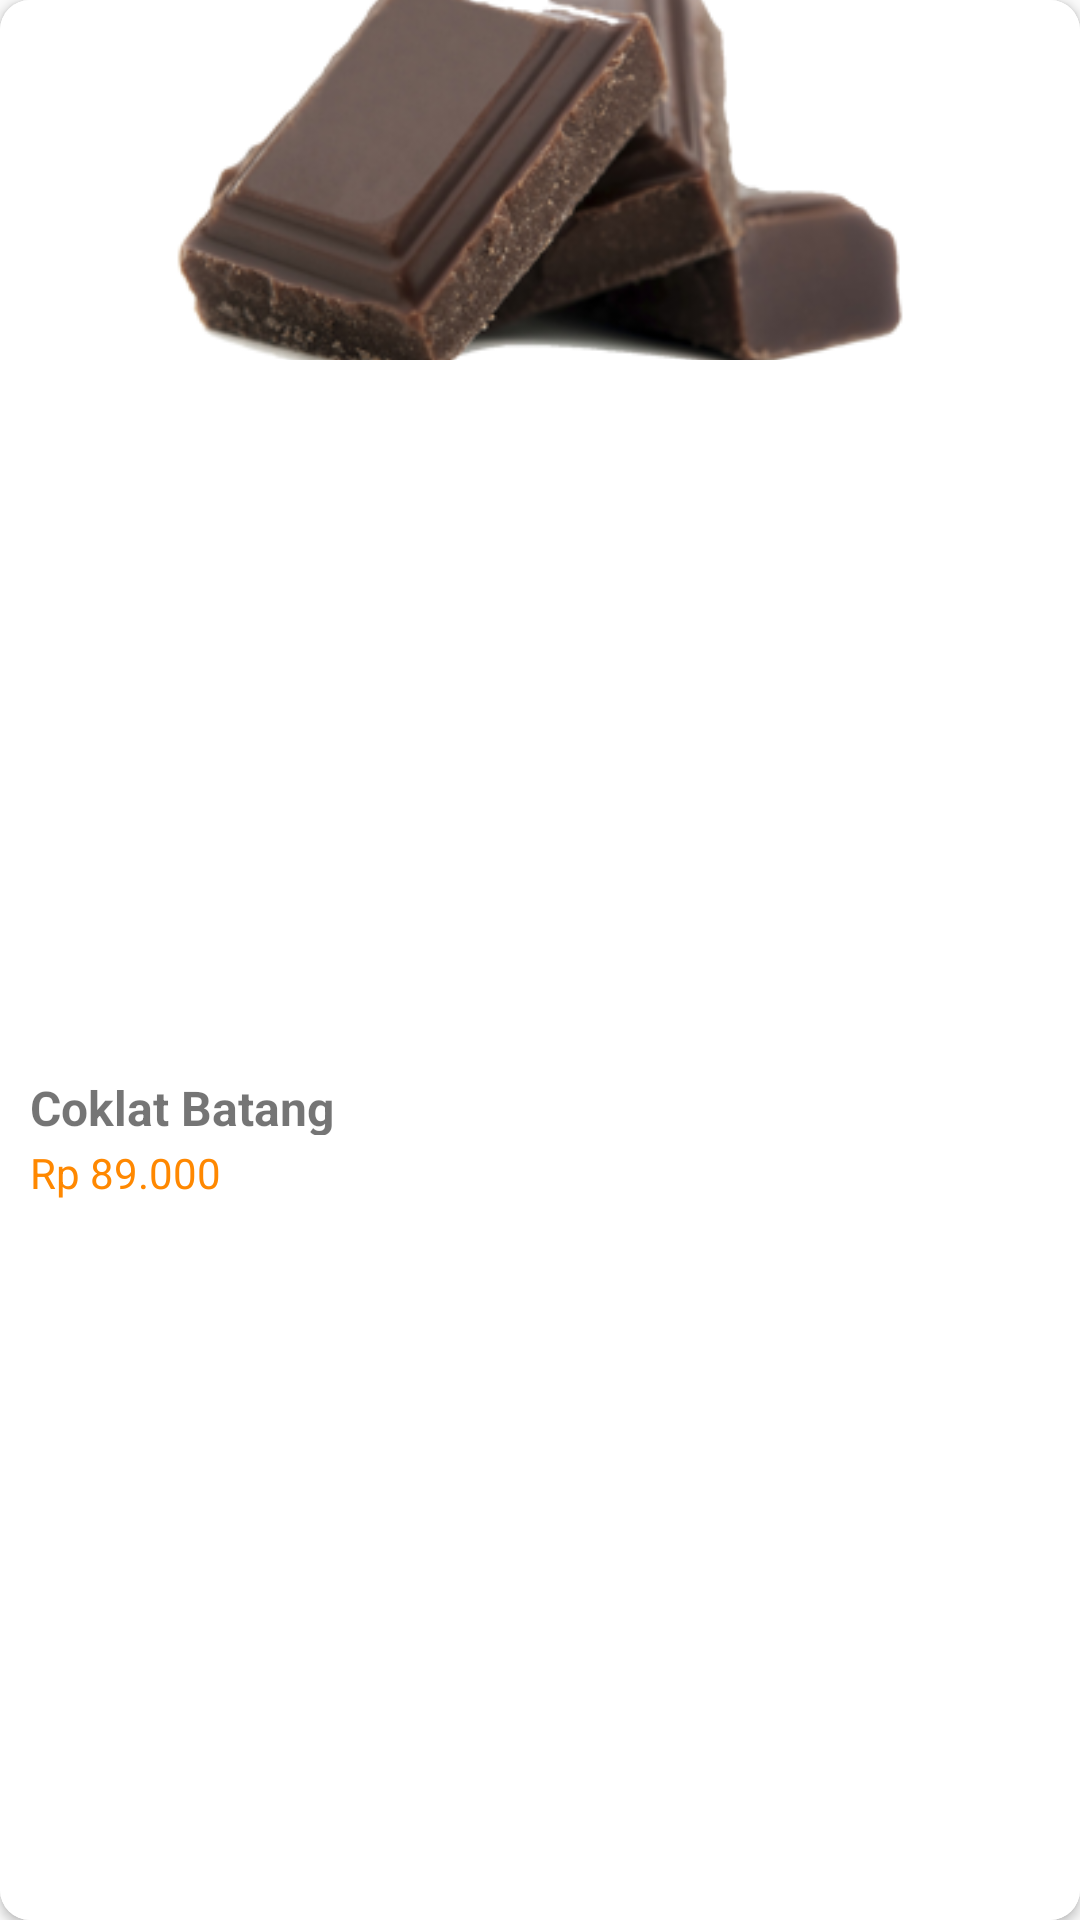

Layout XML and referenced resources for this Android screen:
<!-- AndroidManifest.xml: application theme AppTheme -->
<!-- res/layout/card_produk_vertical.xml -->
<?xml version="1.0" encoding="utf-8"?>
<android.support.v7.widget.CardView xmlns:android="http://schemas.android.com/apk/res/android"
    xmlns:app="http://schemas.android.com/apk/res-auto"
    android:id="@+id/cardprodukvertical"
    android:layout_width="130dp"
    android:layout_height="180dp"
    android:layout_marginRight="10dp"
    app:cardCornerRadius="10dp"
    android:background="@drawable/layout_bg"
    android:layout_marginBottom="5dp"
    android:orientation="vertical">

    <LinearLayout
        android:layout_width="match_parent"
        android:layout_height="match_parent"
        android:background="@android:color/white"
        android:orientation="vertical">

        <ImageView
            android:layout_gravity="center"
            android:id="@+id/urlgambarproduk"
            android:layout_width="match_parent"
            android:layout_height="120dp"
            android:src="@drawable/coklatbatang"
            android:scaleType="centerCrop" />

        <RelativeLayout
            android:layout_width="match_parent"
            android:layout_height="match_parent"
            android:layout_marginHorizontal="10dp">

            <RelativeLayout
                android:layout_width="wrap_content"
                android:layout_centerVertical="true"
                android:layout_height="wrap_content">

                <TextView
                    android:id="@+id/judulproduk"
                    android:layout_width="match_parent"
                    android:layout_height="20dp"
                    android:textSize="16dp"
                    android:text="Coklat Batang"
                    android:textStyle="bold"/>
                <TextView
                    android:layout_marginTop="3dp"
                    android:layout_below="@id/judulproduk"
                    android:id="@+id/hargaproduk"
                    android:layout_width="match_parent"
                    android:layout_height="20dp"
                    android:textColor="@android:color/holo_orange_dark"
                    android:text="Rp 89.000"/>
            </RelativeLayout>
        </RelativeLayout>

    </LinearLayout>


</android.support.v7.widget.CardView>
<!-- resources referenced by this layout -->
<resources>
  <!-- drawable coklatbatang: png bitmap (drawable-xxhdpi, 59848 bytes) -->
  <style name="AppTheme" parent="Theme.AppCompat.Light.NoActionBar">
          
          <item name="colorPrimary">@color/colorPrimary</item>
          <item name="colorPrimaryDark">@color/colorPrimaryDark</item>
          <item name="colorAccent">@color/colorAccent</item>
          <item name="titleTextColor">@color/colorAccent</item>
          <item name="elevation">0dp</item>
          
          
      </style>
  <color name="colorPrimary">#f5f5f5</color>
  <color name="colorPrimaryDark">#9e9e9e</color>
  <color name="colorAccent">#4e342e</color>
</resources>
